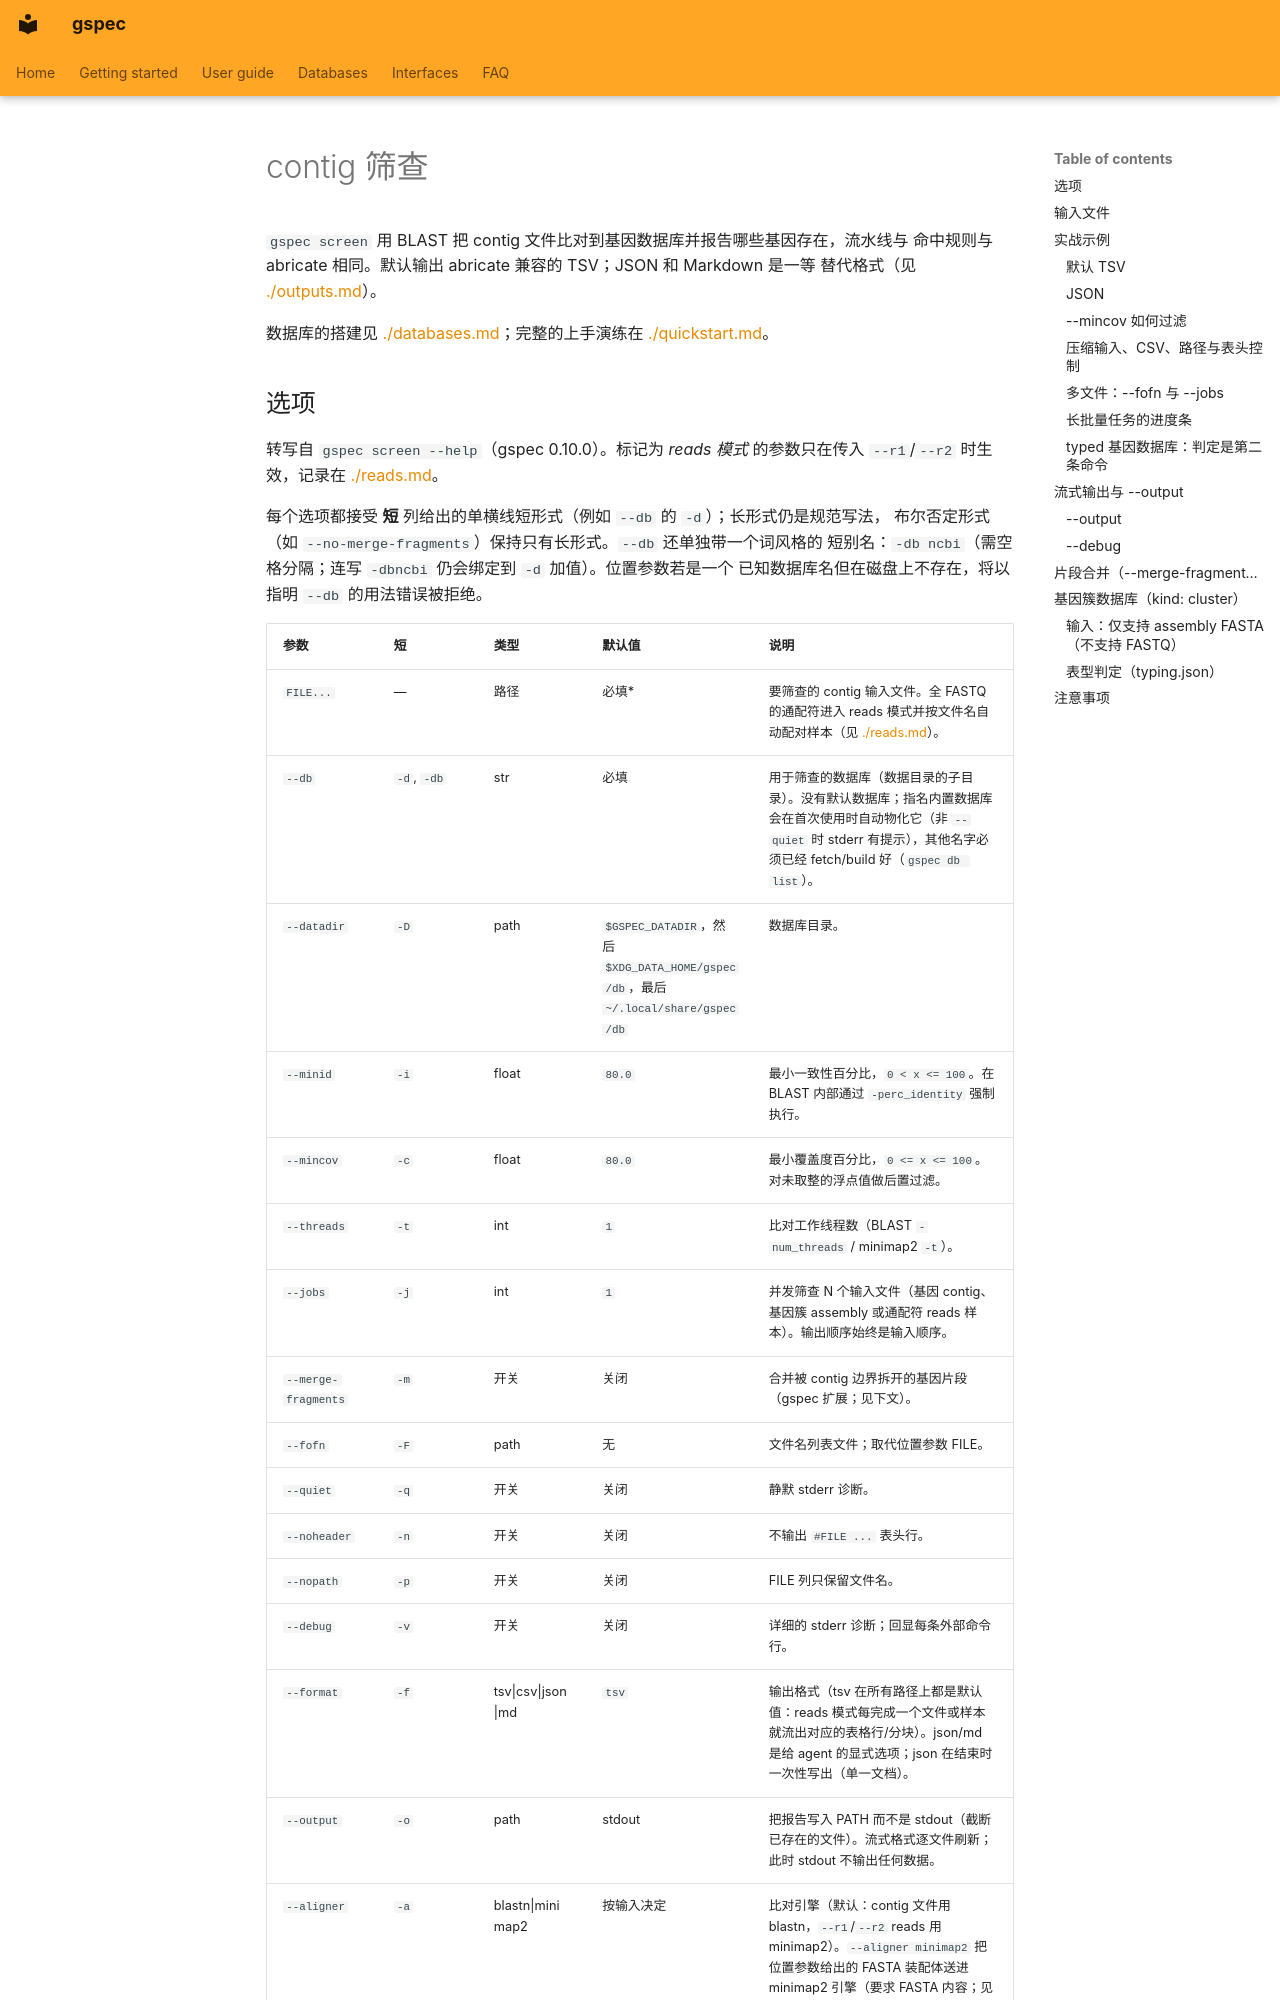

repository: indexofire/gspec · page: screen.zh/index.html · generator: mkdocs

# contig 筛查

`gspec screen` 用 BLAST 把 contig 文件比对到基因数据库并报告哪些基因存在，流水线与
命中规则与 abricate 相同。默认输出 abricate 兼容的 TSV；JSON 和 Markdown 是一等
替代格式（见 [./outputs.md](./outputs.md)）。

数据库的搭建见 [./databases.md](./databases.md)；完整的上手演练在
[./quickstart.md](./quickstart.md)。
